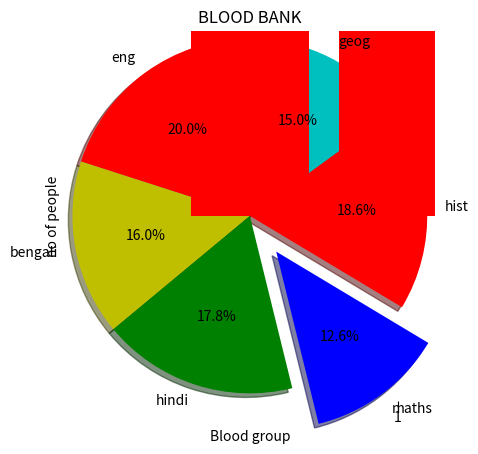

Write the Python code that produced this figure.
import matplotlib.pyplot as plt  
activities = ['eng', 'bengali', 'hindi', 'maths','hist','geog'] 
slices = [99, 79, 88, 62,92,74] 
colors = ['r', 'y', 'g', 'b','r','c']
plt.pie(slices, labels = activities, colors=colors,  
        startangle=90, shadow = True, explode = (0, 0, 0, 0.3,0,0), 
        radius = 1.2, autopct = '%1.1f%%')  
plt.show() 
import matplotlib.pyplot as plt
plt.bar(["O+","A+","B+","AB+","O-","A-","B-","AB-"],[10,5,6,4,9,9,5,2],color="r")
plt.xlabel("BLOOD BANK")
plt.xlabel('Blood group') 
plt.ylabel('no of people') 
plt.title('BLOOD BANK')  
plt.show() 
import matplotlib.pyplot as plt
data=[62,66,68,59,43,172,78,49,12,43,79,67,172,65,87,56,
      76,61.5,66,62,61,87,47,64.5,12,62,66,68,59,43,65,87,99,
      45,76,67.2,89,56,87,76,54,43,89,78.3,76,34,76,56,34,82]
plt.boxplot(data)
plt.show()
